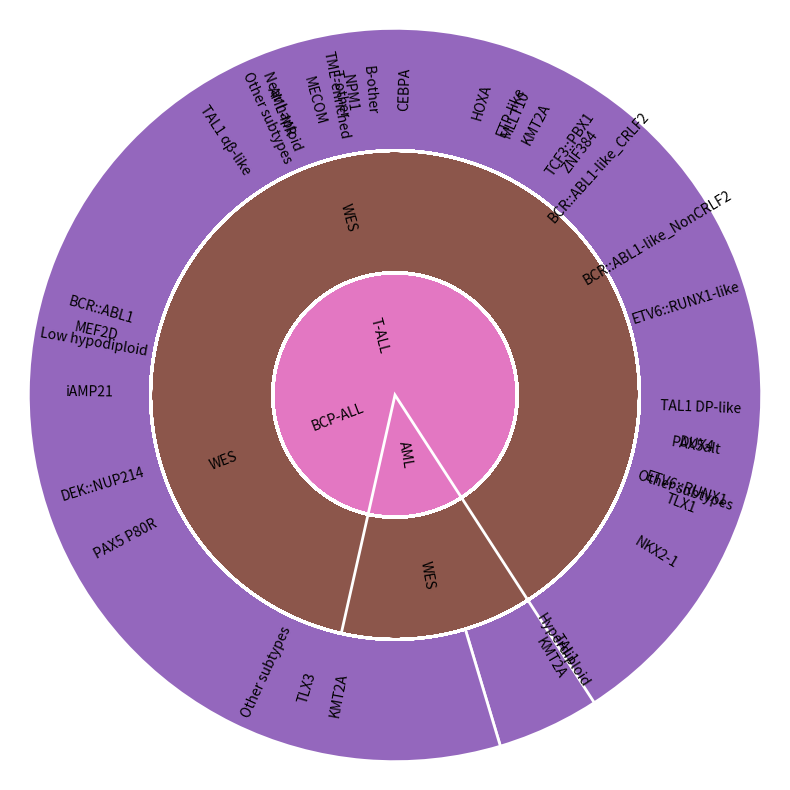

This chart was generated by the following Python code:
import numpy as np
import matplotlib.pyplot as plt

# Define hierarchical data in the format expected by the sunburst function
data = [
    (
        "BCP-ALL", 3854, [
            (
                "WES", 3854, [
                    ("Hyperdiploid", 1023, []),
                    ("ETV6::RUNX1", 936, []),
                    ("B-other", 279, []),
                    ("PAX5alt", 265, []),
                    ("TCF3::PBX1", 160, []),
                    ("BCR::ABL1-like_NonCRLF2", 155, []),
                    ("DUX4", 148, []),
                    ("iAMP21", 147, []),
                    ("BCR::ABL1", 130, []),
                    ("KMT2A", 118, []),
                    ("BCR::ABL1-like_CRLF2", 103, []),
                    ("ETV6::RUNX1-like", 74, []),
                    ("ZNF384", 63, []),
                    ("Low hypodiploid", 46, []),
                    ("Near haploid", 44, []),
                    ("MEF2D", 42, []),
                    ("PAX5 P80R", 32, []),
                    ("Other subtypes", 89, [])
                ]
            )
        ]
    ),
    (
        "T-ALL", 1666, [
            (
                "WES", 1666, [
                    ("TAL1 DP-like", 300, []),
                    ("TLX3", 244, []),
                    ("ETP-like", 240, []),
                    ("TAL1 αβ-like", 223, []),
                    ("NKX2-1", 84, []),
                    ("TLX1", 79, []),
                    ("T-other", 55, []),
                    ("TAL1", 51, []),
                    ("HOXA", 45, []),
                    ("TME-enriched", 42, []),
                    ("KMT2A", 39, []),
                    ("MLLT10", 32, []),
                    ("Other subtypes", 100, [])
                ]
            )
        ]
    ),
    (
        "AML", 150, [
            (
                "WES", 150, [
                    ("MECOM", 43, []),
                    ("CEBPA", 33, []),
                    ("AML-MR", 29, []),
                    ("KMT2A", 23, []),
                    ("DEK::NUP214", 10, []),
                    ("NPM1", 6, []),
                    ("Other subtypes", 6, [])
                ]
            )
        ]
    )
]

# Sunburst function
def sunburst(nodes, total=np.pi * 2, offset=0, level=0, ax=None):
    ax = ax or plt.subplot(111, projection='polar')

    if level == 0 and len(nodes) == 1:
        label, value, subnodes = nodes[0]
        ax.bar([0], [0.5], [np.pi * 2])
        ax.text(0, 0, label, ha='center', va='center')
        sunburst(subnodes, total=value, level=level + 1, ax=ax)
    elif nodes:
        d = np.pi * 2 / total
        labels = []
        widths = []
        local_offset = offset
        for label, value, subnodes in nodes:
            labels.append(label)
            widths.append(value * d)
            sunburst(subnodes, total=total, offset=local_offset,
                     level=level + 1, ax=ax)
            local_offset += value
        values = np.cumsum([offset * d] + widths[:-1])
        heights = [1] * len(nodes)
        bottoms = np.zeros(len(nodes)) + level - 0.5
        
        # Add white boundaries between segments
        rects = ax.bar(
            values, heights, widths, bottoms, linewidth=2,  # Increased linewidth
            edgecolor='white', align='edge'
        )
        
        for rect, label in zip(rects, labels):
            x = rect.get_x() + rect.get_width() / 2
            y = rect.get_y() + rect.get_height() / 2
            rotation = (90 + (360 - np.degrees(x) % 180)) % 360
            ax.text(x, y, label, rotation=rotation, ha='center', va='center') 

    if level == 0:
        ax.set_theta_direction(-1)
        ax.set_theta_zero_location('N')
        ax.set_axis_off()

# Create the sunburst chart
fig = plt.figure(figsize=(10, 10))
sunburst(data)
plt.show()

